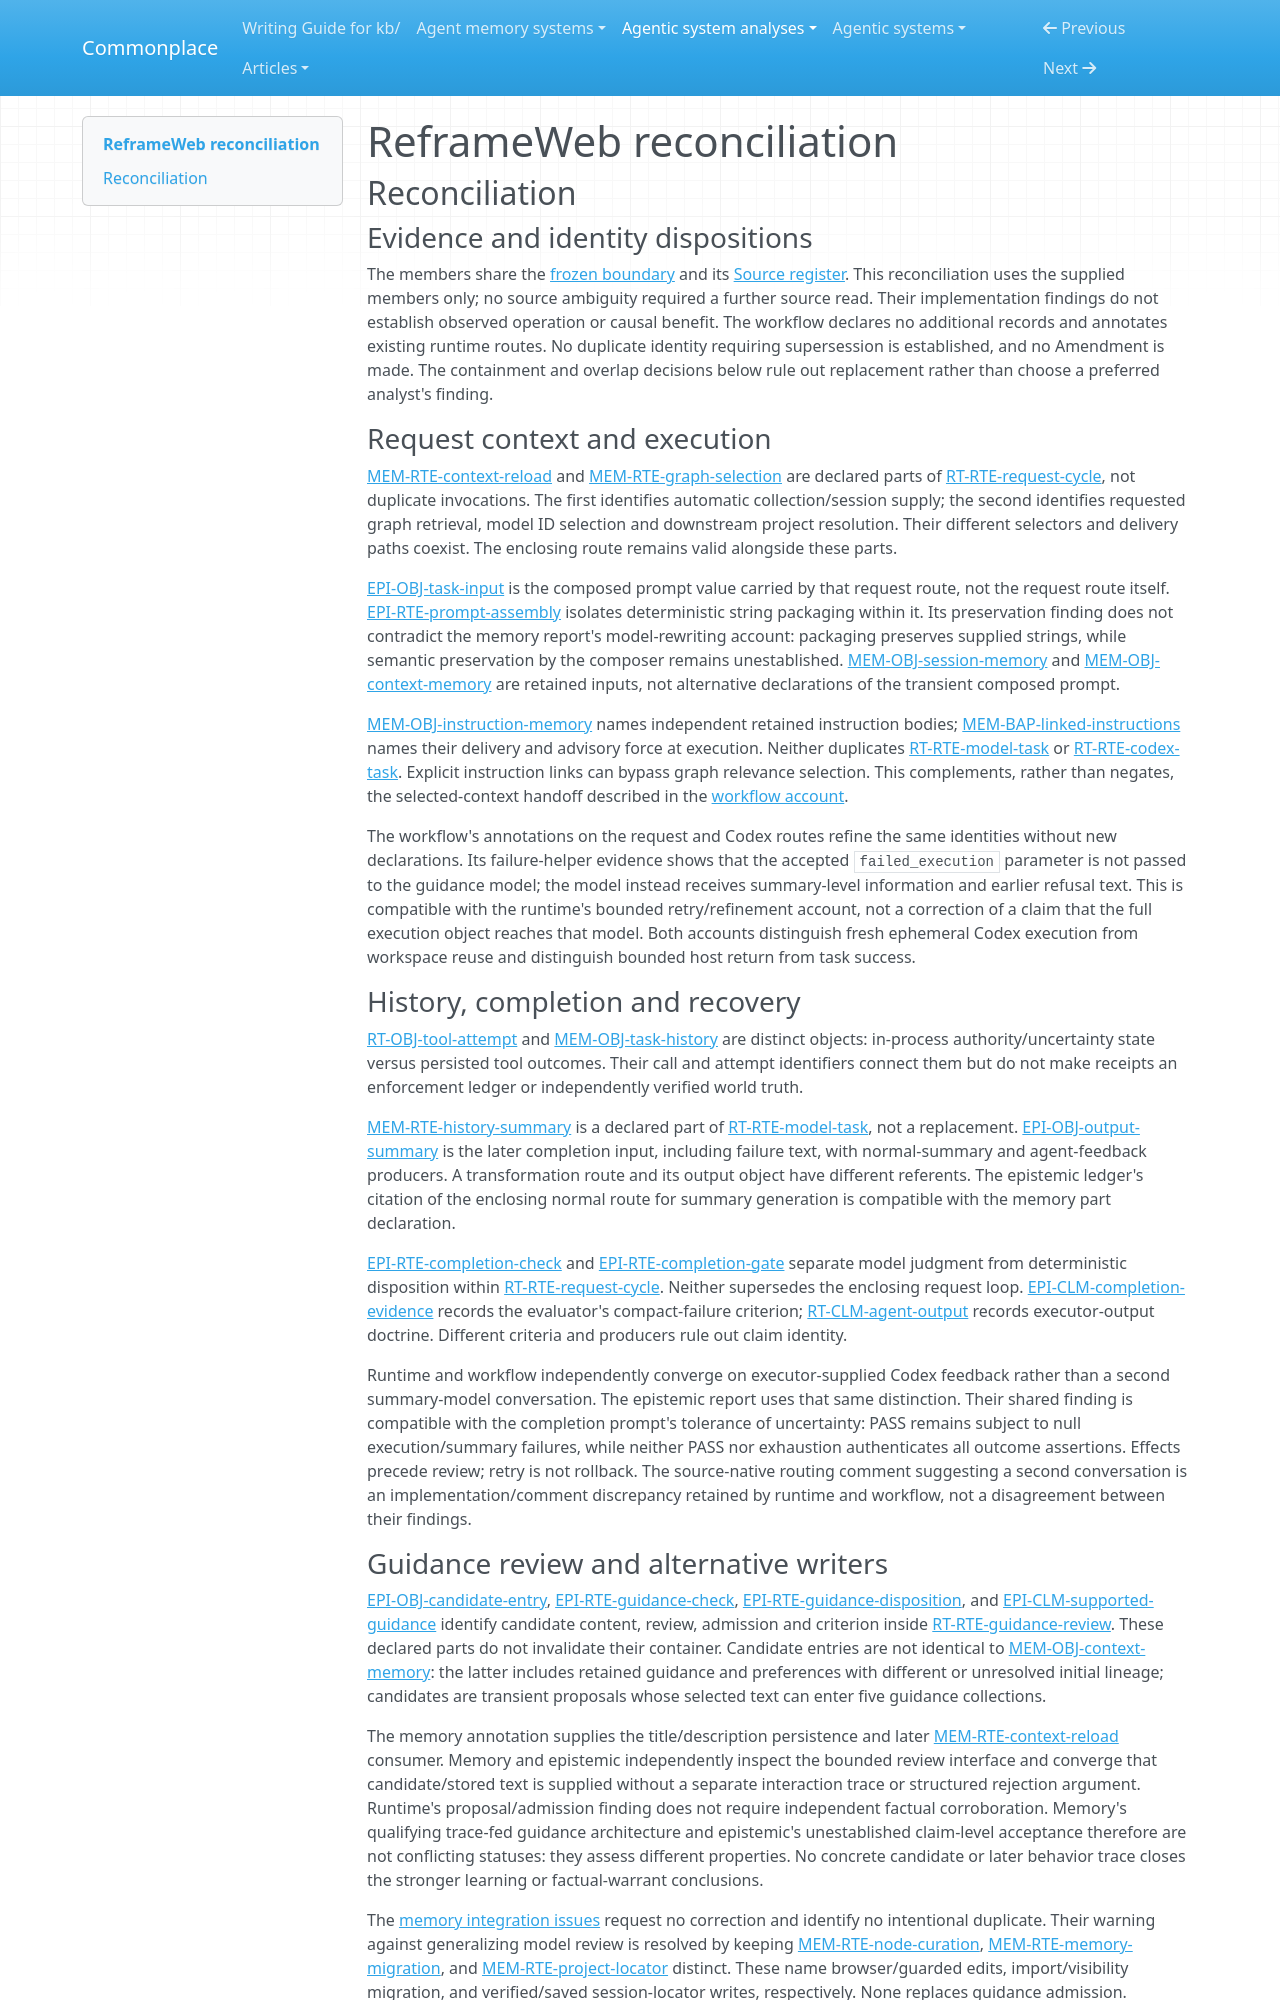

repository: zby/commonplace · page: agentic-system-analyses/retained/jubjub727--reframeweb/reconciliation/index.html · generator: mkdocs

---
type: agentic-system-analyses/types/agentic-system-reconciliation-report.md
description: "Reconciliation of ReframeWeb runtime, memory, epistemic and workflow records at commit 318987dcde9a016f8e3db819ed9a73abf6b3ad81."
run-id: AAS-2026-10-14-reframeweb-cff918d7eb1e-01
reviewed-boundary: 318987dcde9a016f8e3db819ed9a73abf6b3ad81
---

# ReframeWeb reconciliation

## Reconciliation

### Evidence and identity dispositions

The members share the [frozen boundary](boundary.md#boundary-and-evidence) and its [Source register](boundary.md#source-register). This reconciliation uses the supplied members only; no source ambiguity required a further source read. Their implementation findings do not establish observed operation or causal benefit. The workflow declares no additional records and annotates existing runtime routes. No duplicate identity requiring supersession is established, and no Amendment is made. The containment and overlap decisions below rule out replacement rather than choose a preferred analyst's finding.

### Request context and execution

[MEM-RTE-context-reload](memory.md#mem-rte-context-reload) and [MEM-RTE-graph-selection](memory.md#mem-rte-graph-selection) are declared parts of [RT-RTE-request-cycle](runtime.md#rt-rte-request-cycle), not duplicate invocations. The first identifies automatic collection/session supply; the second identifies requested graph retrieval, model ID selection and downstream project resolution. Their different selectors and delivery paths coexist. The enclosing route remains valid alongside these parts.

[EPI-OBJ-task-input](epistemic.md#epi-obj-task-input) is the composed prompt value carried by that request route, not the request route itself. [EPI-RTE-prompt-assembly](epistemic.md#epi-rte-prompt-assembly) isolates deterministic string packaging within it. Its preservation finding does not contradict the memory report's model-rewriting account: packaging preserves supplied strings, while semantic preservation by the composer remains unestablished. [MEM-OBJ-session-memory](memory.md#mem-obj-session-memory) and [MEM-OBJ-context-memory](memory.md#mem-obj-context-memory) are retained inputs, not alternative declarations of the transient composed prompt.

[MEM-OBJ-instruction-memory](memory.md#mem-obj-instruction-memory) names independent retained instruction bodies; [MEM-BAP-linked-instructions](memory.md#mem-bap-linked-instructions) names their delivery and advisory force at execution. Neither duplicates [RT-RTE-model-task](runtime.md#rt-rte-model-task) or [RT-RTE-codex-task](runtime.md#rt-rte-codex-task). Explicit instruction links can bypass graph relevance selection. This complements, rather than negates, the selected-context handoff described in the [workflow account](workflow.md#workflow-account).

The workflow's annotations on the request and Codex routes refine the same identities without new declarations. Its failure-helper evidence shows that the accepted `failed_execution` parameter is not passed to the guidance model; the model instead receives summary-level information and earlier refusal text. This is compatible with the runtime's bounded retry/refinement account, not a correction of a claim that the full execution object reaches that model. Both accounts distinguish fresh ephemeral Codex execution from workspace reuse and distinguish bounded host return from task success.

### History, completion and recovery

[RT-OBJ-tool-attempt](runtime.md#rt-obj-tool-attempt) and [MEM-OBJ-task-history](memory.md#mem-obj-task-history) are distinct objects: in-process authority/uncertainty state versus persisted tool outcomes. Their call and attempt identifiers connect them but do not make receipts an enforcement ledger or independently verified world truth.

[MEM-RTE-history-summary](memory.md#mem-rte-history-summary) is a declared part of [RT-RTE-model-task](runtime.md#rt-rte-model-task), not a replacement. [EPI-OBJ-output-summary](epistemic.md#epi-obj-output-summary) is the later completion input, including failure text, with normal-summary and agent-feedback producers. A transformation route and its output object have different referents. The epistemic ledger's citation of the enclosing normal route for summary generation is compatible with the memory part declaration.

[EPI-RTE-completion-check](epistemic.md#epi-rte-completion-check) and [EPI-RTE-completion-gate](epistemic.md#epi-rte-completion-gate) separate model judgment from deterministic disposition within [RT-RTE-request-cycle](runtime.md#rt-rte-request-cycle). Neither supersedes the enclosing request loop. [EPI-CLM-completion-evidence](epistemic.md#epi-clm-completion-evidence) records the evaluator's compact-failure criterion; [RT-CLM-agent-output](runtime.md#rt-clm-agent-output) records executor-output doctrine. Different criteria and producers rule out claim identity.

Runtime and workflow independently converge on executor-supplied Codex feedback rather than a second summary-model conversation. The epistemic report uses that same distinction. Their shared finding is compatible with the completion prompt's tolerance of uncertainty: PASS remains subject to null execution/summary failures, while neither PASS nor exhaustion authenticates all outcome assertions. Effects precede review; retry is not rollback. The source-native routing comment suggesting a second conversation is an implementation/comment discrepancy retained by runtime and workflow, not a disagreement between their findings.
